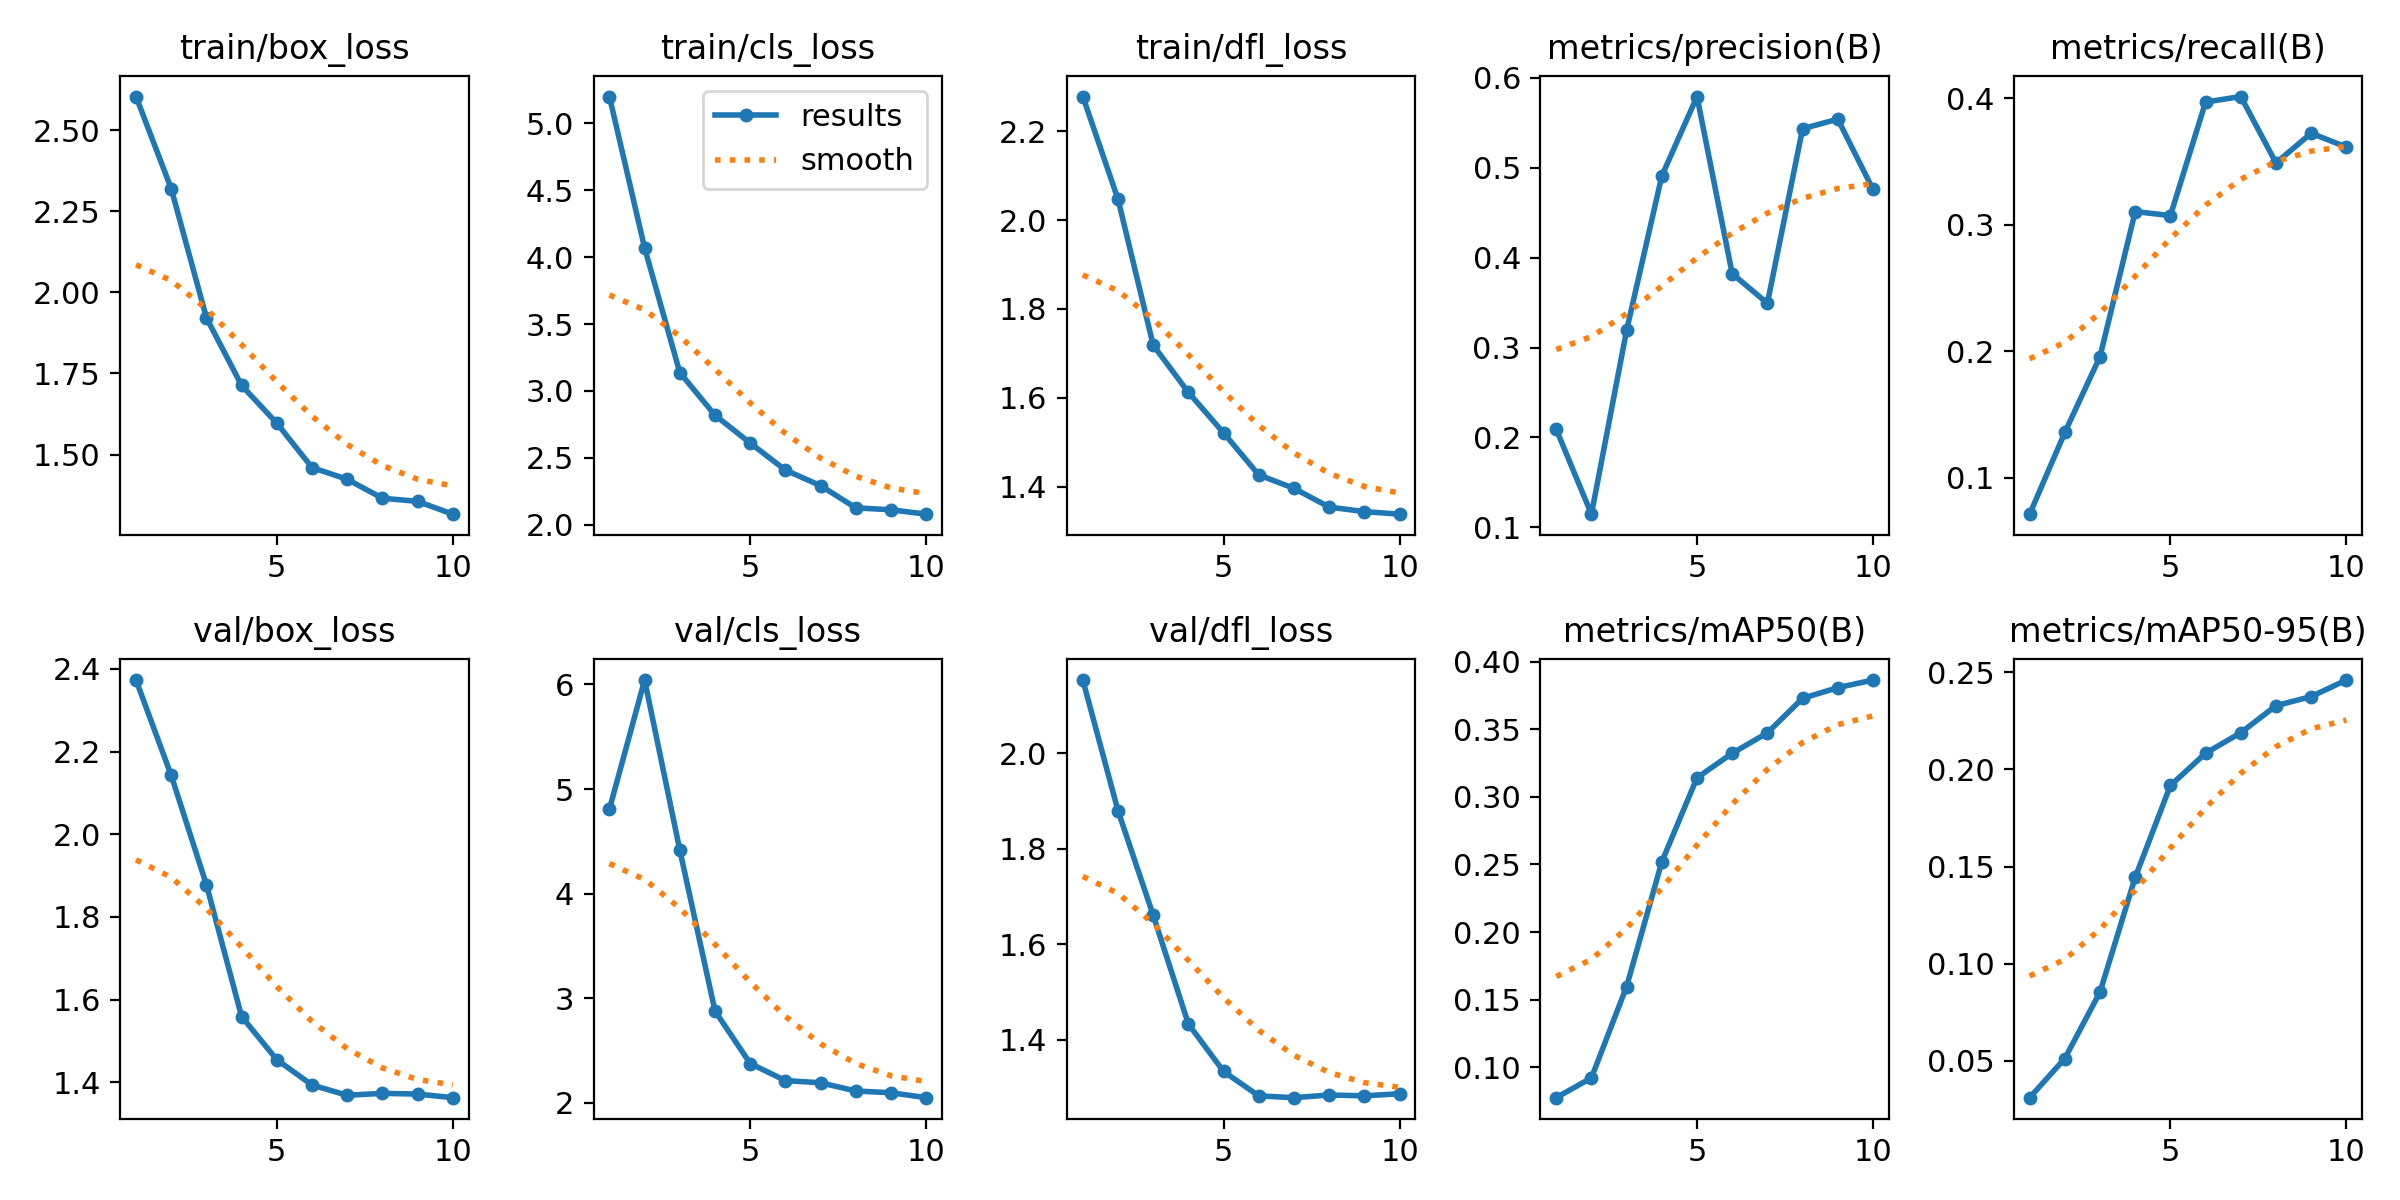

Source data for this figure (header and first rows):
epoch, train/box_loss, train/cls_loss, train/dfl_loss, metrics/precision(B), metrics/recall(B), metrics/mAP50(B), metrics/mAP50-95(B), val/box_loss, val/cls_loss, val/dfl_loss, lr/pg0, lr/pg1, lr/pg2
1, 2.605, 5.201, 2.278, 0.2091, 0.07105, 0.07745, 0.03097, 2.373, 4.807, 2.153, 4.734e-05, 4.734e-05, 4.734e-05
2, 2.32, 4.069, 2.047, 0.1147, 0.1357, 0.09211, 0.05114, 2.142, 6.042, 1.879, 9.0046e-05, 9.0046e-05, 9.0046e-05
3, 1.922, 3.137, 1.718, 0.3192, 0.1958, 0.1597, 0.08536, 1.878, 4.416, 1.66, 0.0001223, 0.0001223, 0.0001223
4, 1.713, 2.818, 1.612, 0.4908, 0.3105, 0.252, 0.1444, 1.559, 2.878, 1.433, 0.0001442, 0.0001442, 0.0001442
5, 1.597, 2.61, 1.521, 0.5791, 0.3073, 0.3141, 0.1917, 1.455, 2.377, 1.333, 0.0001557, 0.0001557, 0.0001557
6, 1.46, 2.408, 1.426, 0.3821, 0.3972, 0.3323, 0.2084, 1.394, 2.213, 1.282, 0.0001567, 0.0001567, 0.0001567
7, 1.423, 2.292, 1.396, 0.3492, 0.4015, 0.3474, 0.2189, 1.369, 2.193, 1.278, 0.0001474, 0.0001474, 0.0001474
8, 1.365, 2.126, 1.354, 0.5433, 0.349, 0.3729, 0.2328, 1.373, 2.114, 1.284, 0.0001276, 0.0001276, 0.0001276
9, 1.355, 2.111, 1.344, 0.5539, 0.3725, 0.3808, 0.2375, 1.372, 2.098, 1.282, 9.7373e-05, 9.7373e-05, 9.7373e-05
10, 1.316, 2.078, 1.338, 0.4759, 0.3615, 0.3865, 0.246, 1.363, 2.05, 1.286, 5.6761e-05, 5.6761e-05, 5.6761e-05
